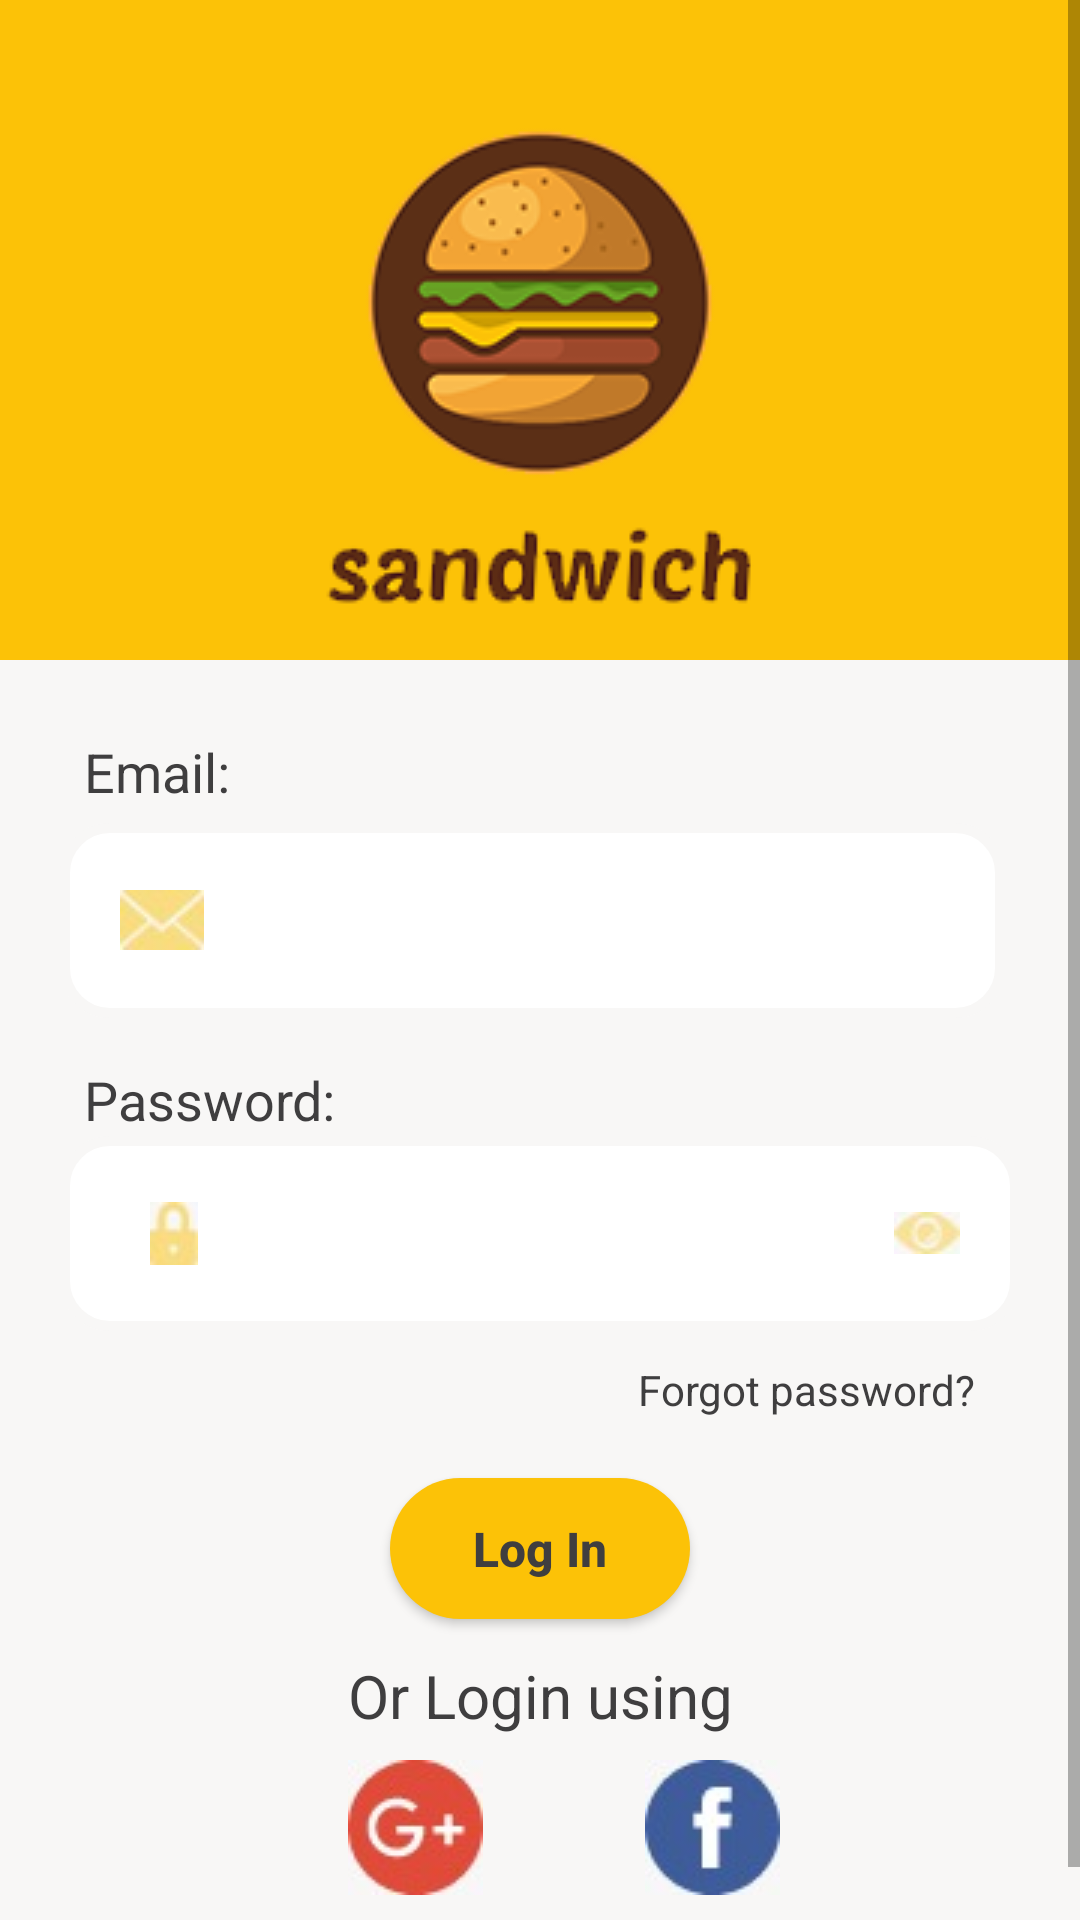

Reconstruct the res/layout file that produces this screen, plus the resources it refers to.
<!-- AndroidManifest.xml: application theme AppTheme -->
<!-- res/layout/activity_login.xml -->
<?xml version="1.0" encoding="utf-8"?>
<layout xmlns:android="http://schemas.android.com/apk/res/android">

    <data>

    </data>

    <ScrollView
        android:layout_width="match_parent"
        android:layout_height="match_parent"
        android:fillViewport="true"

        >

        <androidx.constraintlayout.widget.ConstraintLayout xmlns:android="http://schemas.android.com/apk/res/android"
            xmlns:app="http://schemas.android.com/apk/res-auto"
            xmlns:tools="http://schemas.android.com/tools"
            android:layout_width="match_parent"
            android:layout_height="match_parent"
            tools:context=".ui.ui.login.LoginActivity"
            android:background="#F8F7F6">

            <ImageView
                android:id="@+id/logogbackground"
                android:layout_width="match_parent"
                android:layout_height="220dp"
                android:background="#FCC207"
                app:layout_constraintStart_toStartOf="parent"
                app:layout_constraintTop_toTopOf="parent" />

            <ImageView
                android:id="@+id/imageView"
                android:layout_width="match_parent"
                android:layout_height="wrap_content"
                android:layout_marginTop="40dp"
                android:src="@drawable/sandwish"

                app:layout_constraintStart_toStartOf="parent"
                app:layout_constraintTop_toTopOf="parent" />

            <TextView
                android:id="@+id/emailtextView"
                android:layout_width="wrap_content"
                android:layout_height="wrap_content"
                android:layout_marginLeft="28dp"
                android:layout_marginTop="25dp"
                android:text="@string/email"
                android:textColor="#3F3E3F"
                android:textSize="18sp"
                app:layout_constraintStart_toStartOf="parent"
                app:layout_constraintTop_toBottomOf="@+id/logogbackground" />

            <EditText
                android:id="@+id/emailedittext"
                android:layout_width="match_parent"
                android:layout_height="65dp"
                app:layout_constraintTop_toBottomOf="@+id/emailtextView"
                app:layout_constraintStart_toStartOf="@+id/emailtextView"
                android:background="@drawable/signincard"
                android:drawablePadding="10dp"
                android:paddingLeft="20dp"

                android:layout_marginLeft="20dp"
                android:layout_marginRight="25dp"
                android:layout_marginTop="5dp"
                android:drawableLeft="@drawable/emailimage"


                />

            <TextView
                android:id="@+id/passwordtextView"
                android:layout_width="wrap_content"
                android:layout_height="wrap_content"
                android:layout_marginLeft="28dp"
                android:layout_marginTop="15dp"
                android:text="@string/password"
                android:textColor="#3F3E3F"
                android:textSize="18sp"
                app:layout_constraintStart_toStartOf="parent"
                app:layout_constraintTop_toBottomOf="@+id/emailedittext" />

            <EditText
                android:id="@+id/passwordedittext"
                android:layout_width="match_parent"
                android:layout_height="65dp"
                android:background="@drawable/signincard"
                android:drawableLeft="@drawable/passwordimage"
                android:drawableRight="@drawable/passwordeye"
                android:paddingLeft="30dp"
                android:paddingRight="20dp"
                android:drawablePadding="10dp"
                android:layout_marginLeft="20dp"
                android:layout_marginRight="20dp"
                app:layout_constraintStart_toStartOf="@+id/passwordtextView"
                app:layout_constraintTop_toBottomOf="@+id/passwordtextView" />

            <TextView
                android:id="@+id/forgetpassword"
                android:layout_width="wrap_content"
                android:layout_height="wrap_content"
                app:layout_constraintTop_toBottomOf="@+id/passwordedittext"
                app:layout_constraintEnd_toEndOf="parent"
                android:text="@string/forgetpassword"
                android:textColor="#3F3E3F"
                android:textSize="14sp"
                android:layout_marginRight="35dp"
                android:layout_marginTop="10dp" />

            <Button
                android:id="@+id/loginbutton"
                android:layout_width="100dp"
                android:layout_height="47dp"
                app:layout_constraintTop_toBottomOf="@+id/forgetpassword"
                app:layout_constraintStart_toStartOf="parent"
                android:background="@drawable/loginbuttoncurve"
                app:layout_constraintEnd_toEndOf="parent"
                android:layout_marginTop="20dp"
                android:text="@string/login"
                android:textAllCaps="false"
                android:textSize="16sp"
                android:textColor="#3F3E3F"
                android:textStyle="bold" />

            <TextView
                android:id="@+id/orlogintext"
                android:layout_width="wrap_content"
                android:layout_height="wrap_content"
                app:layout_constraintStart_toStartOf="parent"
                app:layout_constraintTop_toBottomOf="@id/loginbutton"
                android:text="@string/orlogin"
                app:layout_constraintEnd_toEndOf="parent"
                android:layout_marginTop="12dp"
                android:textColor="#3F3E3F"
                android:textSize="20sp" />

            <ImageView
                android:id="@+id/googleimage"
                android:layout_width="wrap_content"
                android:layout_height="wrap_content"
                android:layout_marginTop="8dp"
                android:src="@drawable/googleimage"
                app:layout_constraintStart_toStartOf="@id/orlogintext"
                app:layout_constraintTop_toBottomOf="@id/orlogintext" />

            <ImageView
                android:layout_width="wrap_content"
                android:layout_height="wrap_content"
                app:layout_constraintStart_toEndOf="@id/googleimage"
                app:layout_constraintTop_toTopOf="@id/googleimage"
                android:src="@drawable/faceimage"
                android:layout_marginLeft="54dp" />

            <TextView
                android:id="@+id/createaccount"
                android:layout_width="wrap_content"
                android:layout_height="wrap_content"
                android:text="Create a new account"
                app:layout_constraintTop_toBottomOf="@id/googleimage"
                app:layout_constraintStart_toStartOf="parent"
                android:textSize="16sp"
                android:textColor="#3F3E3F"
                android:layout_marginLeft="20dp"
                android:layout_marginTop="5dp" />
        </androidx.constraintlayout.widget.ConstraintLayout>
    </ScrollView>
</layout>
<!-- resources referenced by this layout -->
<resources>
  <!-- drawable emailimage: jpeg bitmap (drawable, 623 bytes) -->
  <!-- drawable faceimage: jpeg bitmap (drawable, 1402 bytes) -->
  <!-- drawable googleimage: jpeg bitmap (drawable, 1651 bytes) -->
  <!-- drawable loginbuttoncurve (drawable) -->
  <?xml version="1.0" encoding="utf-8"?>
  <shape xmlns:android="http://schemas.android.com/apk/res/android">
  
      <solid android:color="#FCC207"/>
  
      <corners
          android:bottomRightRadius="24dp"
          android:bottomLeftRadius="24dp"
          android:topLeftRadius="24dp"
          android:topRightRadius="24dp"/>
  
  </shape>
  <!-- drawable passwordeye: jpeg bitmap (drawable, 487 bytes) -->
  <!-- drawable passwordimage: jpeg bitmap (drawable, 465 bytes) -->
  <!-- drawable sandwish: png bitmap (drawable, 21129 bytes) -->
  <!-- drawable signincard (drawable) -->
  <?xml version="1.0" encoding="utf-8"?>
  <shape xmlns:android="http://schemas.android.com/apk/res/android">
  
      <solid android:color="#fff"/>
      <stroke android:width="10px" android:color="#F8F7F6"/>
  
      <corners
          android:bottomRightRadius="15dp"
          android:bottomLeftRadius="15dp"
          android:topLeftRadius="15dp"
          android:topRightRadius="15dp"/>
  
  </shape>
  <string name="email">Email:</string>
  <string name="forgetpassword"> Forgot password?</string>
  <string name="login"> Log In</string>
  <string name="orlogin">Or Login using</string>
  <string name="password">Password:</string>
  <style name="AppTheme" parent="Theme.AppCompat.Light.NoActionBar">
          
          <item name="colorPrimary">@color/colorPrimary</item>
          <item name="colorPrimaryDark">@color/colorPrimaryDark</item>
          <item name="colorAccent">@color/colorAccent</item>
      </style>
  <color name="colorPrimary">#008577</color>
  <color name="colorPrimaryDark">#00574B</color>
  <color name="colorAccent">#D81B60</color>
</resources>
